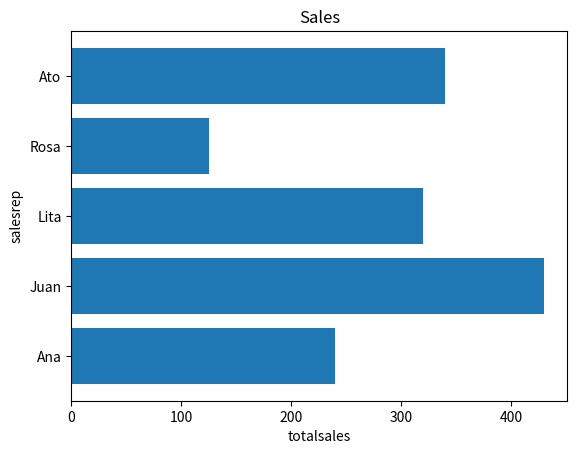

Write Python code to recreate this figure.
"""Example 02 - Horizontal bar graph."""
import matplotlib.pyplot as plt

salesrep = ['Ana', 'Juan', 'Lita', 'Rosa', 'Ato']
totalsales = [240, 430, 320, 125, 340]

plt.barh(salesrep, totalsales)
plt.title('Sales')
# In a horizontal bar graph the axes are swapped:
# the values run along x and the categories along y.
plt.xlabel('totalsales')
plt.ylabel('salesrep')
plt.show()
